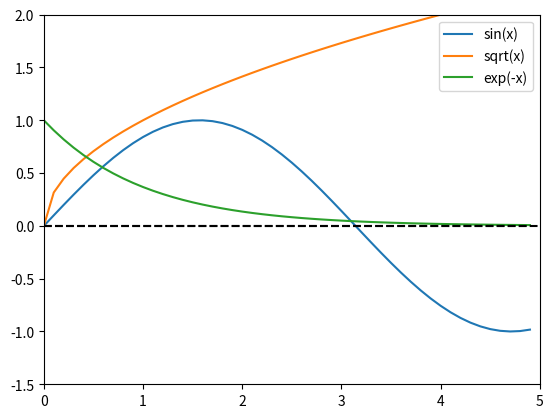

Recreate this plot in Python.
import numpy as np
import matplotlib.pyplot as plt

# Define the functions to compare
def func1(x):
    return np.sin(x)

def func2(x):
    return np.sqrt(x)

def func3(x):
    return np.exp(-x)

# Define the x range and step size
x = np.arange(0, 5, 0.1)

# Plot the functions and their limits from below
plt.plot(x, func1(x), label='sin(x)')
plt.plot(x, func2(x), label='sqrt(x)')
plt.plot(x, func3(x), label='exp(-x)')

plt.plot(x, np.zeros_like(x), 'k--')

plt.axhline(y=0, color='k', linestyle='--')

plt.xlim(0, 5)
plt.ylim(-1.5, 2)

plt.legend()

plt.show()
